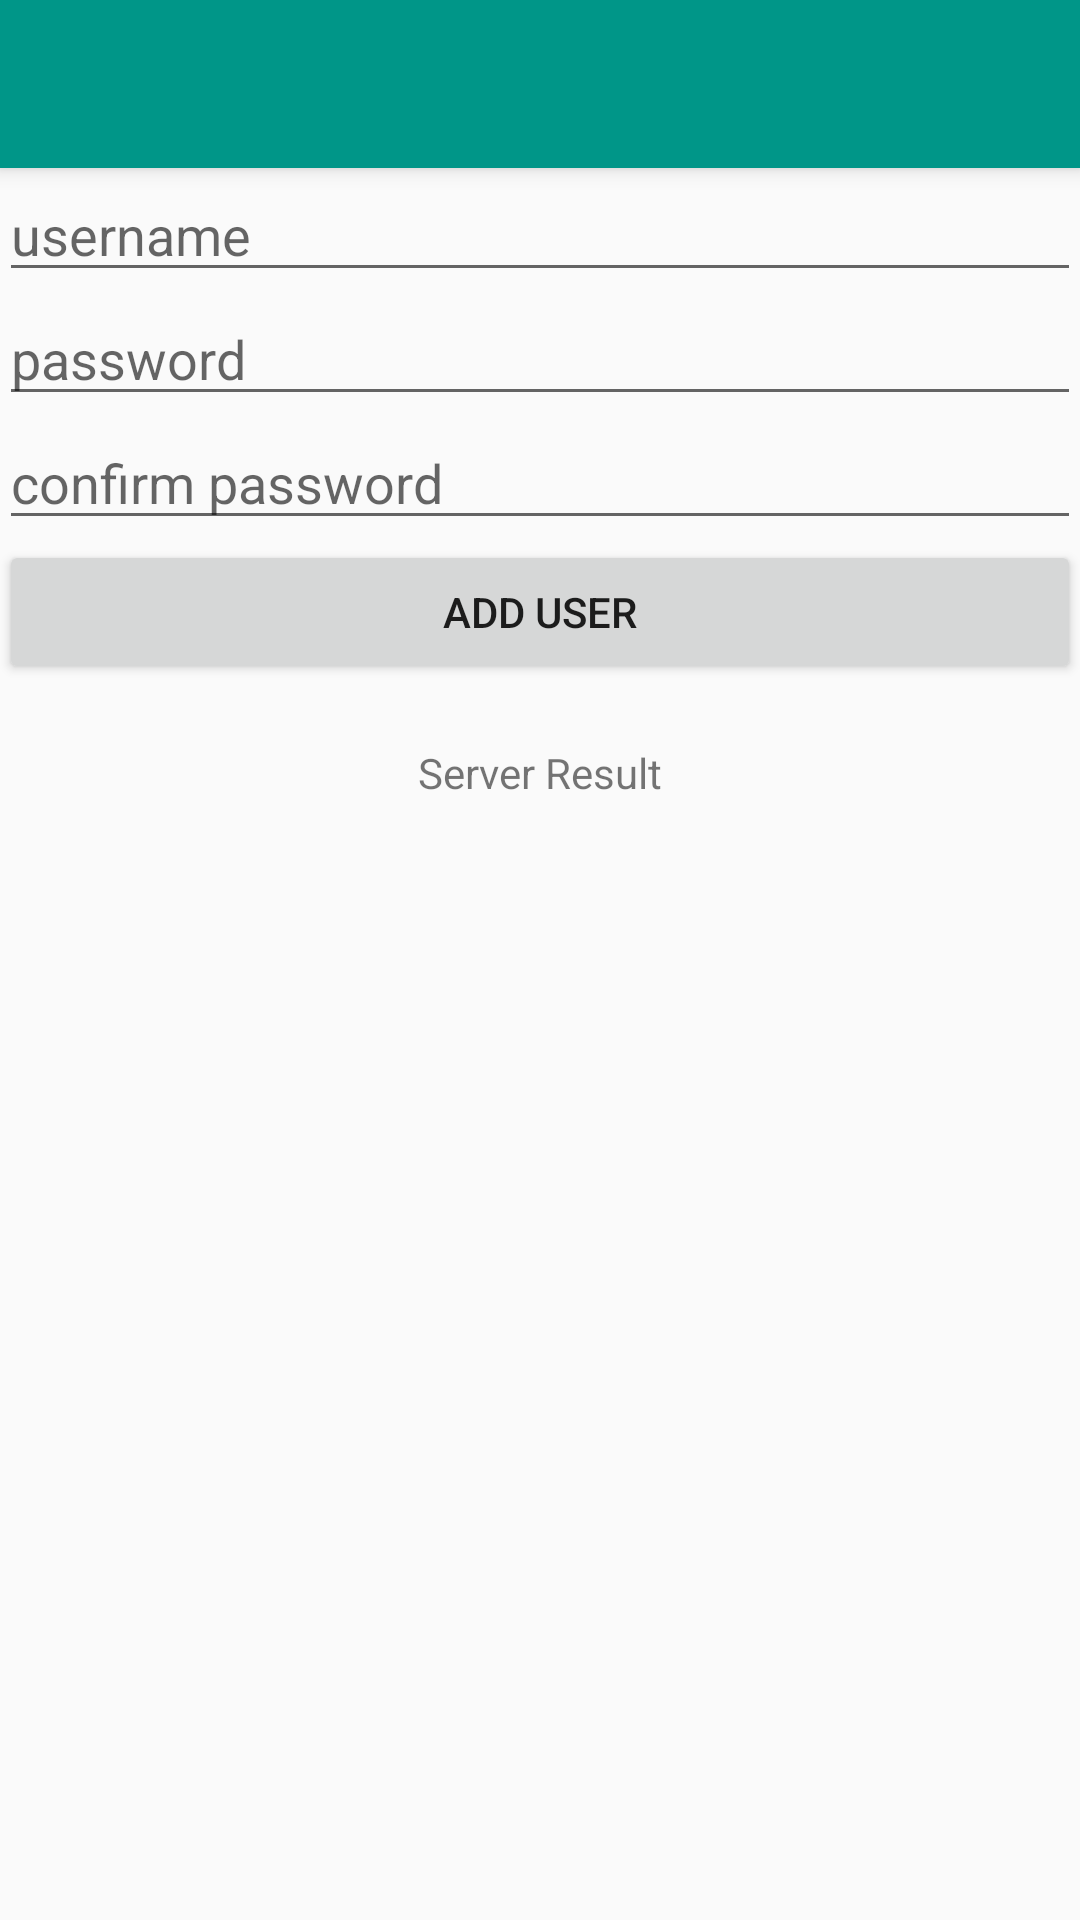

Produce the Android XML layout that renders to this screen, including the resource entries it uses.
<!-- AndroidManifest.xml: application theme AppTheme -->
<!-- res/layout/activity_create_group_id.xml -->
<?xml version="1.0" encoding="utf-8"?>
<android.support.design.widget.CoordinatorLayout xmlns:android="http://schemas.android.com/apk/res/android"
    xmlns:app="http://schemas.android.com/apk/res-auto"
    xmlns:tools="http://schemas.android.com/tools"
    android:layout_width="match_parent"
    android:layout_height="match_parent"
    android:fitsSystemWindows="true"
    tools:context="com.example.microinjectioncalc.CreateGroupID">

    <android.support.design.widget.AppBarLayout
        android:layout_width="match_parent"
        android:layout_height="wrap_content"
        android:theme="@style/AppTheme.AppBarOverlay">

        <android.support.v7.widget.Toolbar
            android:id="@+id/toolbar"
            android:layout_width="match_parent"
            android:layout_height="?attr/actionBarSize"
            android:background="?attr/colorPrimary"
            app:popupTheme="@style/AppTheme.PopupOverlay" />

    </android.support.design.widget.AppBarLayout>

    <include layout="@layout/content_create_group_id" />

    
        
        
        
        
        
        

</android.support.design.widget.CoordinatorLayout>
<!-- res/layout/content_create_group_id.xml (included above) -->
<?xml version="1.0" encoding="utf-8"?>
<LinearLayout xmlns:android="http://schemas.android.com/apk/res/android"
    xmlns:app="http://schemas.android.com/apk/res-auto"
    xmlns:tools="http://schemas.android.com/tools"
    android:layout_width="match_parent"
    android:layout_height="match_parent"
    android:paddingBottom="@dimen/activity_vertical_margin"
    android:paddingLeft="@dimen/activity_horizontal_margin"
    android:paddingRight="@dimen/activity_horizontal_margin"
    android:paddingTop="@dimen/activity_vertical_margin"
    android:orientation="vertical"
    app:layout_behavior="@string/appbar_scrolling_view_behavior"
    tools:context="com.example.testingapplication.AddUser"
    tools:showIn="@layout/activity_create_group_id">

    <EditText
        android:id="@+id/username"
        android:layout_width="match_parent"
        android:layout_height="wrap_content"
        android:hint="username"
        android:inputType="text"/>
    <EditText
        android:id="@+id/password"
        android:layout_width="match_parent"
        android:layout_height="wrap_content"
        android:hint="password"
        android:inputType="textWebPassword"/>
    <EditText
        android:id="@+id/confirmPassword"
        android:layout_width="match_parent"
        android:layout_height="wrap_content"
        android:hint="confirm password"
        android:inputType="textWebPassword"/>

    <Button
        android:id="@+id/addUserBtn"
        android:layout_width="match_parent"
        android:layout_height="wrap_content"
        android:text="Add User"
        android:layout_marginBottom="20dp"/>

    <TextView
        android:id="@+id/resultUI"
        android:layout_width="match_parent"
        android:layout_height="wrap_content"
        android:text="Server Result"
        android:gravity="center"/>

</LinearLayout>
<!-- resources referenced by this layout -->
<resources>
  <style name="AppTheme.AppBarOverlay" parent="ThemeOverlay.AppCompat.Dark.ActionBar" />
  <style name="AppTheme.PopupOverlay" parent="ThemeOverlay.AppCompat.Light" />
  <style name="AppTheme" parent="Theme.AppCompat.Light.DarkActionBar">
          
          <item name="colorPrimary">@color/colorPrimary</item>
          <item name="colorPrimaryDark">@color/colorPrimaryDark</item>
          <item name="colorAccent">@color/colorAccent</item>
      </style>
  <color name="colorPrimary">#009688</color>
  <color name="colorPrimaryDark">#00796B</color>
  <color name="colorAccent">#2962FF</color>
</resources>
